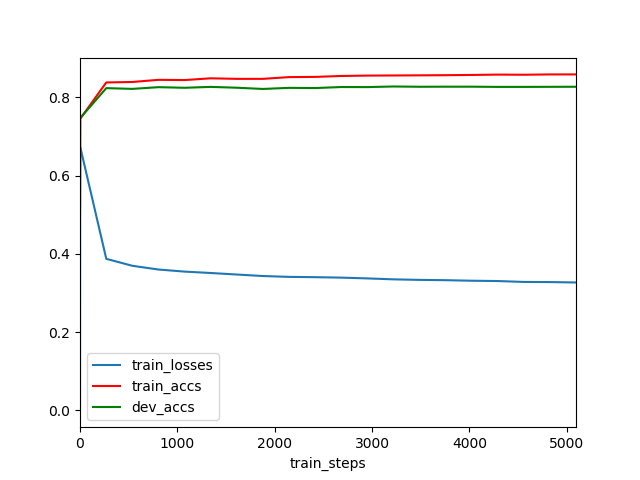

Data behind this chart, as committed beside it:
	train_steps	train_losses	train_accs	dev_accs
0	0	0.0	0.527	0.5095
1	2	0.6736	0.7452	0.747
2	270	0.3873	0.8381	0.8236
3	538	0.3696	0.8393	0.8217
4	806	0.36	0.8448	0.826
5	1074	0.3547	0.8442	0.8245
6	1342	0.3511	0.8487	0.8267
7	1610	0.3472	0.8473	0.8246
8	1878	0.3434	0.8473	0.8215
9	2146	0.3412	0.8518	0.8243
10	2414	0.3405	0.8523	0.8238
11	2682	0.3393	0.8547	0.8264
12	2950	0.3373	0.8556	0.8262
13	3218	0.3349	0.8559	0.8278
14	3486	0.3335	0.8563	0.8271
15	3754	0.3328	0.8566	0.8273
16	4022	0.3314	0.8573	0.8273
17	4290	0.3306	0.8581	0.8267
18	4558	0.3283	0.8578	0.8267
19	4826	0.3279	0.8586	0.8269
20	5094	0.3269	0.8587	0.8271
